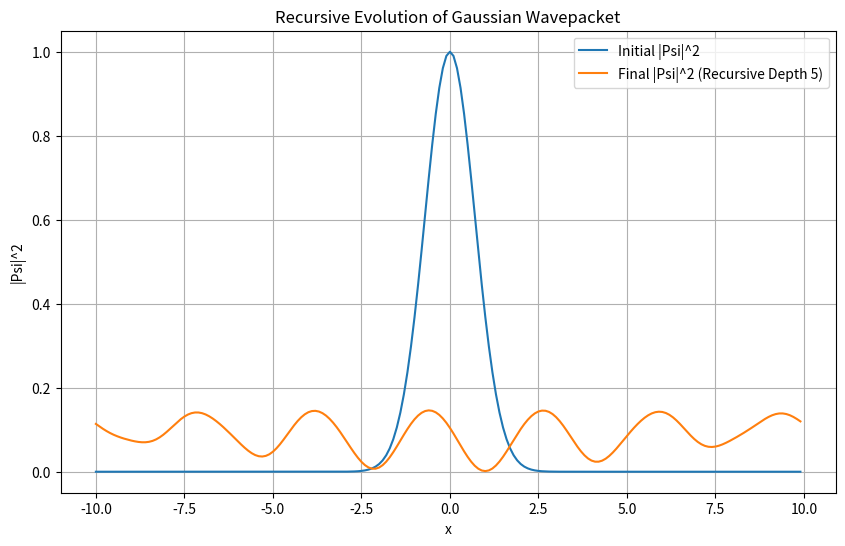
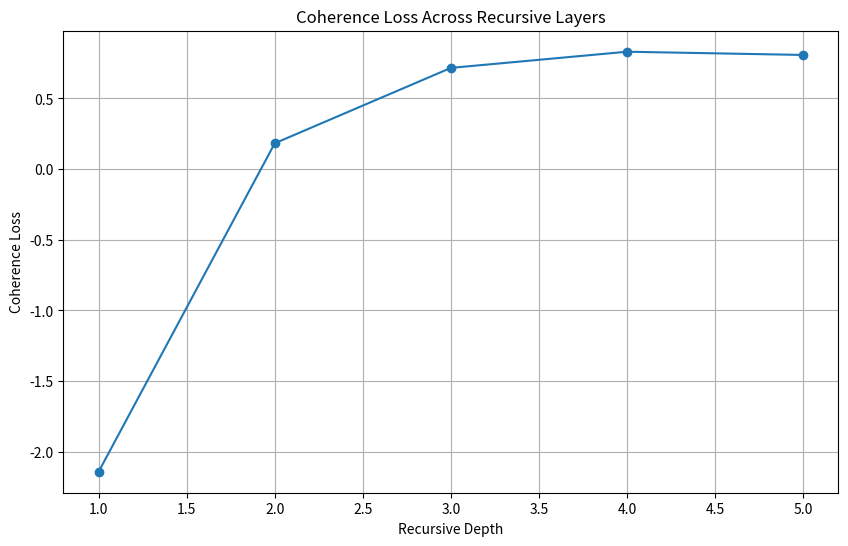
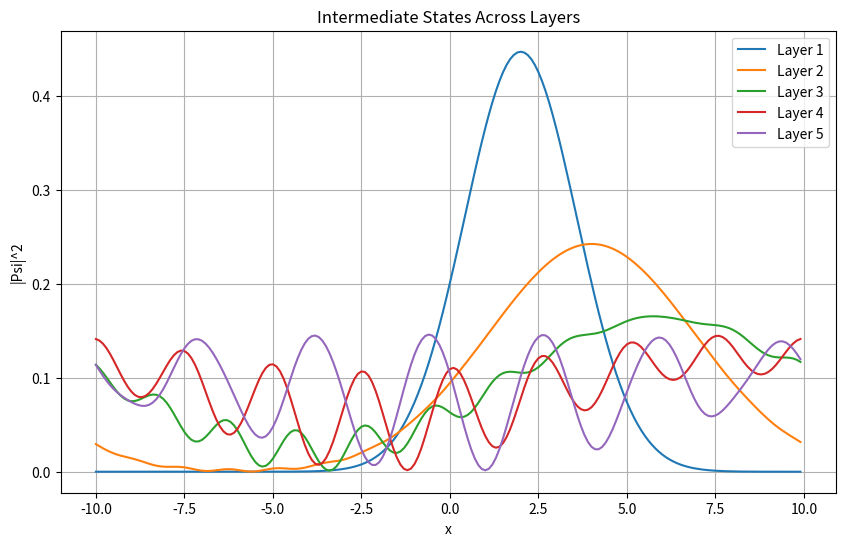
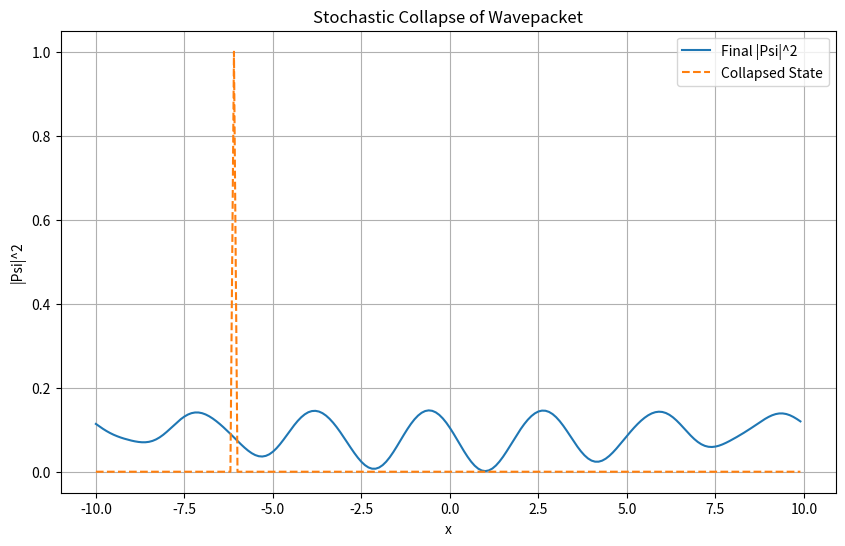

The matplotlib source for these figures, in order:
import numpy as np
import matplotlib.pyplot as plt
from scipy.fftpack import fft, ifft, fftfreq

# Constants for the simulation
dx = 0.1  # Spatial resolution
L = 20.0  # Length of the grid
x = np.arange(-L / 2, L / 2, dx)  # Spatial grid
N = len(x)  # Number of grid points
dt = 0.01  # Time step for evolution
T_total = 1.0  # Total time of evolution
steps = int(T_total / dt)  # Number of time steps

# Recursive parameters
recursive_depth = 5  # Number of recursive layers
fine_dx = dx / 2  # Fine grid resolution for inner layers
fine_x = np.arange(-L / 2, L / 2, fine_dx)

# Define the Gaussian wavepacket
def gaussian_wavepacket(x, x0=0.0, p0=1.0, sigma=1.0):
    return np.exp(-0.5 * ((x - x0) / sigma)**2) * np.exp(1j * p0 * x)

# Potential function (free particle for simplicity)
def V(x):
    return np.zeros_like(x)

# Split-operator method for wavefunction evolution
def split_operator_step(psi, x, dx, dt):
    k = fftfreq(len(x), d=dx) * 2 * np.pi
    # Kinetic energy operator
    kinetic_phase = np.exp(-1j * (k**2) * dt / 2)
    # Potential energy operator
    potential_phase = np.exp(-1j * V(x) * dt)
    # Apply split operator method
    psi = ifft(kinetic_phase * fft(psi))
    psi *= potential_phase
    psi = ifft(kinetic_phase * fft(psi))
    return psi

# Recursive evolution function
def recursive_evolution(psi, x, dx, dt, depth, fine_x, fine_dx):
    coherence_losses = []
    intermediate_states = []

    for d in range(depth):
        # Evolve on the coarse grid
        for _ in range(steps):
            psi = split_operator_step(psi, x, dx, dt)

        # Evolve on the fine grid (inner layer)
        fine_psi = gaussian_wavepacket(fine_x)
        for _ in range(steps):
            fine_psi = split_operator_step(fine_psi, fine_x, fine_dx, dt)

        # Calculate coherence loss (overlap integral)
        overlap = np.abs(np.sum(np.conj(psi) * np.interp(x, fine_x, fine_psi)) * dx)**2
        coherence_losses.append(1 - overlap)

        # Store intermediate state
        intermediate_states.append(np.abs(psi)**2)

    return psi, coherence_losses, intermediate_states

# Introduce stochastic collapse mechanism
def stochastic_collapse(psi, x):
    prob = np.abs(psi)**2
    prob /= prob.sum()  # Normalize probabilities
    collapsed_index = np.random.choice(len(x), p=prob)
    collapsed_state = np.zeros_like(psi)
    collapsed_state[collapsed_index] = 1.0
    return collapsed_state

# Initial wavepacket
psi = gaussian_wavepacket(x)

# Perform recursive evolution
final_psi, coherence_losses, intermediate_states = recursive_evolution(
    psi, x, dx, dt, recursive_depth, fine_x, fine_dx
)

# Plot results
plt.figure(figsize=(10, 6))
plt.plot(x, np.abs(psi)**2, label="Initial |Psi|^2")
plt.plot(x, np.abs(final_psi)**2, label=f"Final |Psi|^2 (Recursive Depth {recursive_depth})")
plt.xlabel("x")
plt.ylabel("|Psi|^2")
plt.title("Recursive Evolution of Gaussian Wavepacket")
plt.legend()
plt.grid()
plt.show()

# Plot coherence loss
plt.figure(figsize=(10, 6))
plt.plot(range(1, recursive_depth + 1), coherence_losses, marker="o")
plt.xlabel("Recursive Depth")
plt.ylabel("Coherence Loss")
plt.title("Coherence Loss Across Recursive Layers")
plt.grid()
plt.show()

# Visualize intermediate states
plt.figure(figsize=(10, 6))
for i, state in enumerate(intermediate_states):
    plt.plot(x, state, label=f"Layer {i+1}")
plt.xlabel("x")
plt.ylabel("|Psi|^2")
plt.title("Intermediate States Across Layers")
plt.legend()
plt.grid()
plt.show()

# Simulate stochastic collapse
collapsed_psi = stochastic_collapse(final_psi, x)
plt.figure(figsize=(10, 6))
plt.plot(x, np.abs(final_psi)**2, label="Final |Psi|^2")
plt.plot(x, np.abs(collapsed_psi)**2, label="Collapsed State", linestyle="--")
plt.xlabel("x")
plt.ylabel("|Psi|^2")
plt.title("Stochastic Collapse of Wavepacket")
plt.legend()
plt.grid()
plt.show()
